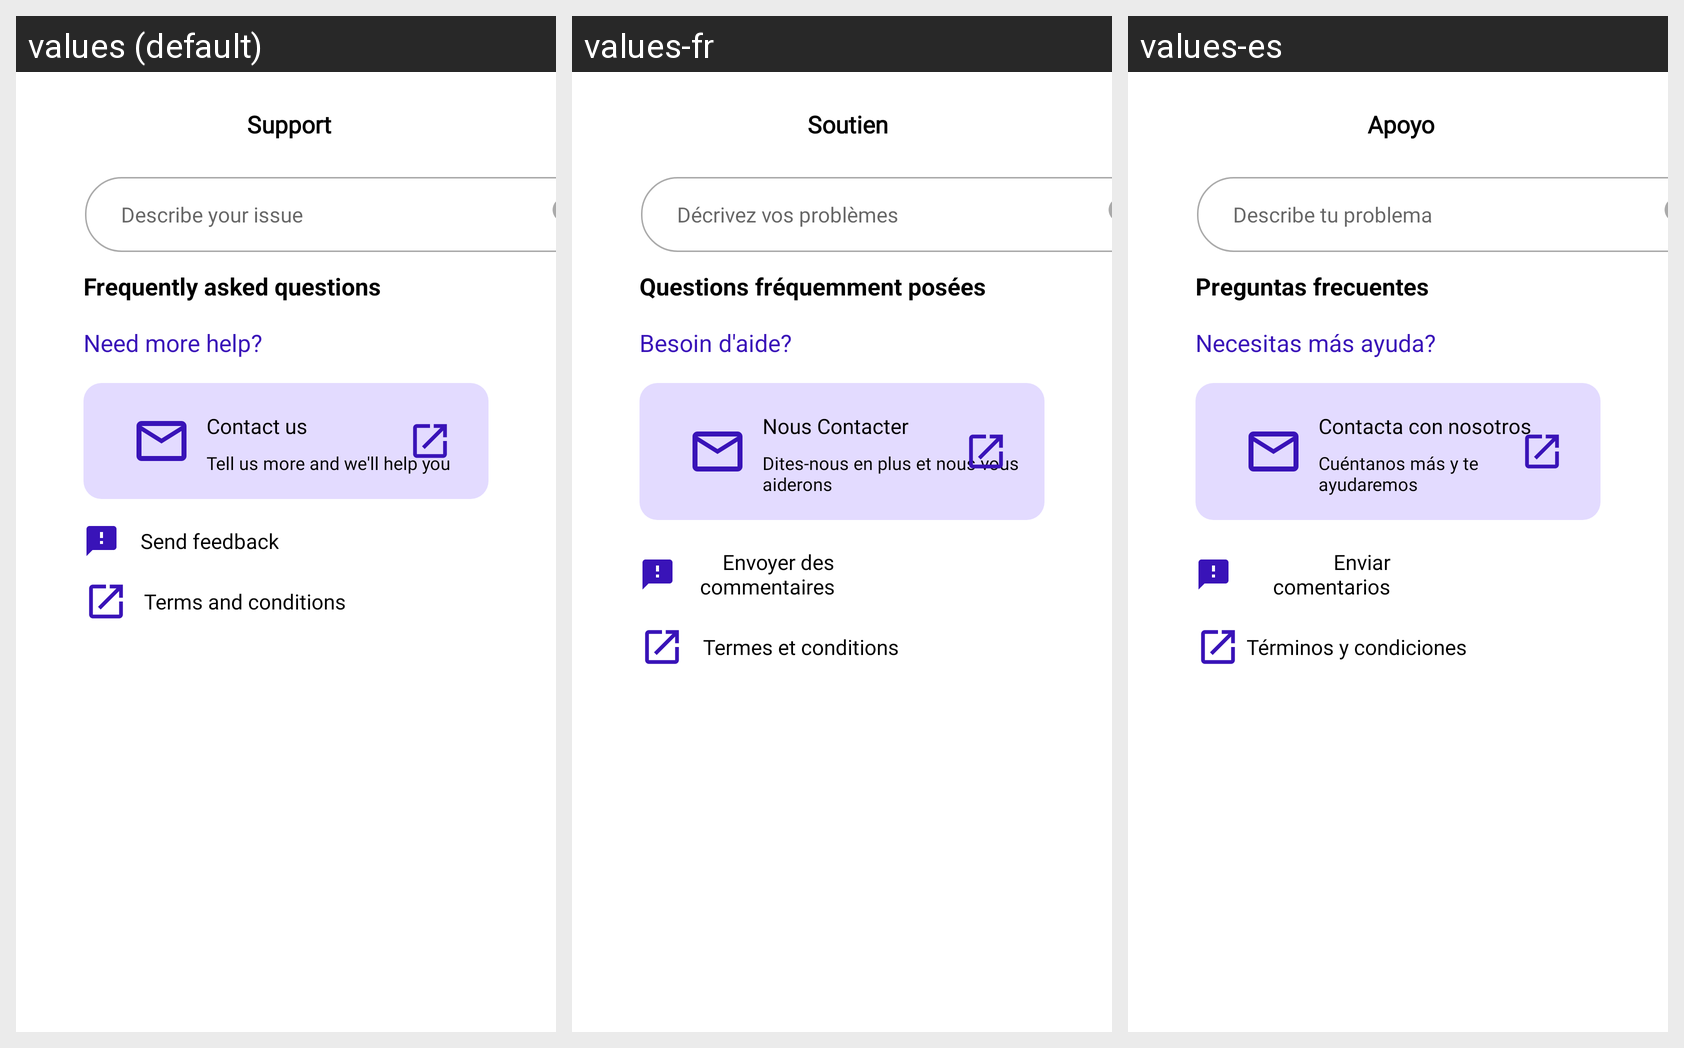

Translations of the strings shown on this Android screen, per locale in the grid:
Android screen res/layout/activity_support_page.xml rendered under 3 locales, left to right: values (default), values-fr, values-es. Device: Nexus 5 (rendered at 1080×1920; each locale shown at half size, 540×960, under a caption strip naming it); theme AppTheme.
Strings drawn on this screen, with the default value and each locale's value (text and hints the layout hard-codes, and strings that could not be matched under every locale, appear in the picture but are not listed):

support
  values: Support
  values-fr:  Soutien
  values-es: Apoyo

describe_issues
  values: Describe your issue
  values-fr: Décrivez vos problèmes
  values-es: Describe tu problema

frequently_asked_questions
  values: Frequently asked questions
  values-fr: Questions fréquemment posées
  values-es: Preguntas frecuentes

need_more_help
  values: Need more help?
  values-fr: Besoin d'aide?
  values-es: Necesitas más ayuda?

contact_us
  values: Contact us
  values-fr: Nous Contacter
  values-es: Contacta con nosotros

contact_us_msg
  values: Tell us more and we'll help you
  values-fr: Dites-nous en plus et nous vous aiderons
  values-es: Cuéntanos más y te ayudaremos

feedback
  values: Send feedback
  values-fr: Envoyer des commentaires
  values-es: Enviar comentarios

terms_and_conditions
  values: Terms and conditions
  values-fr: Termes et conditions
  values-es: Términos y condiciones
